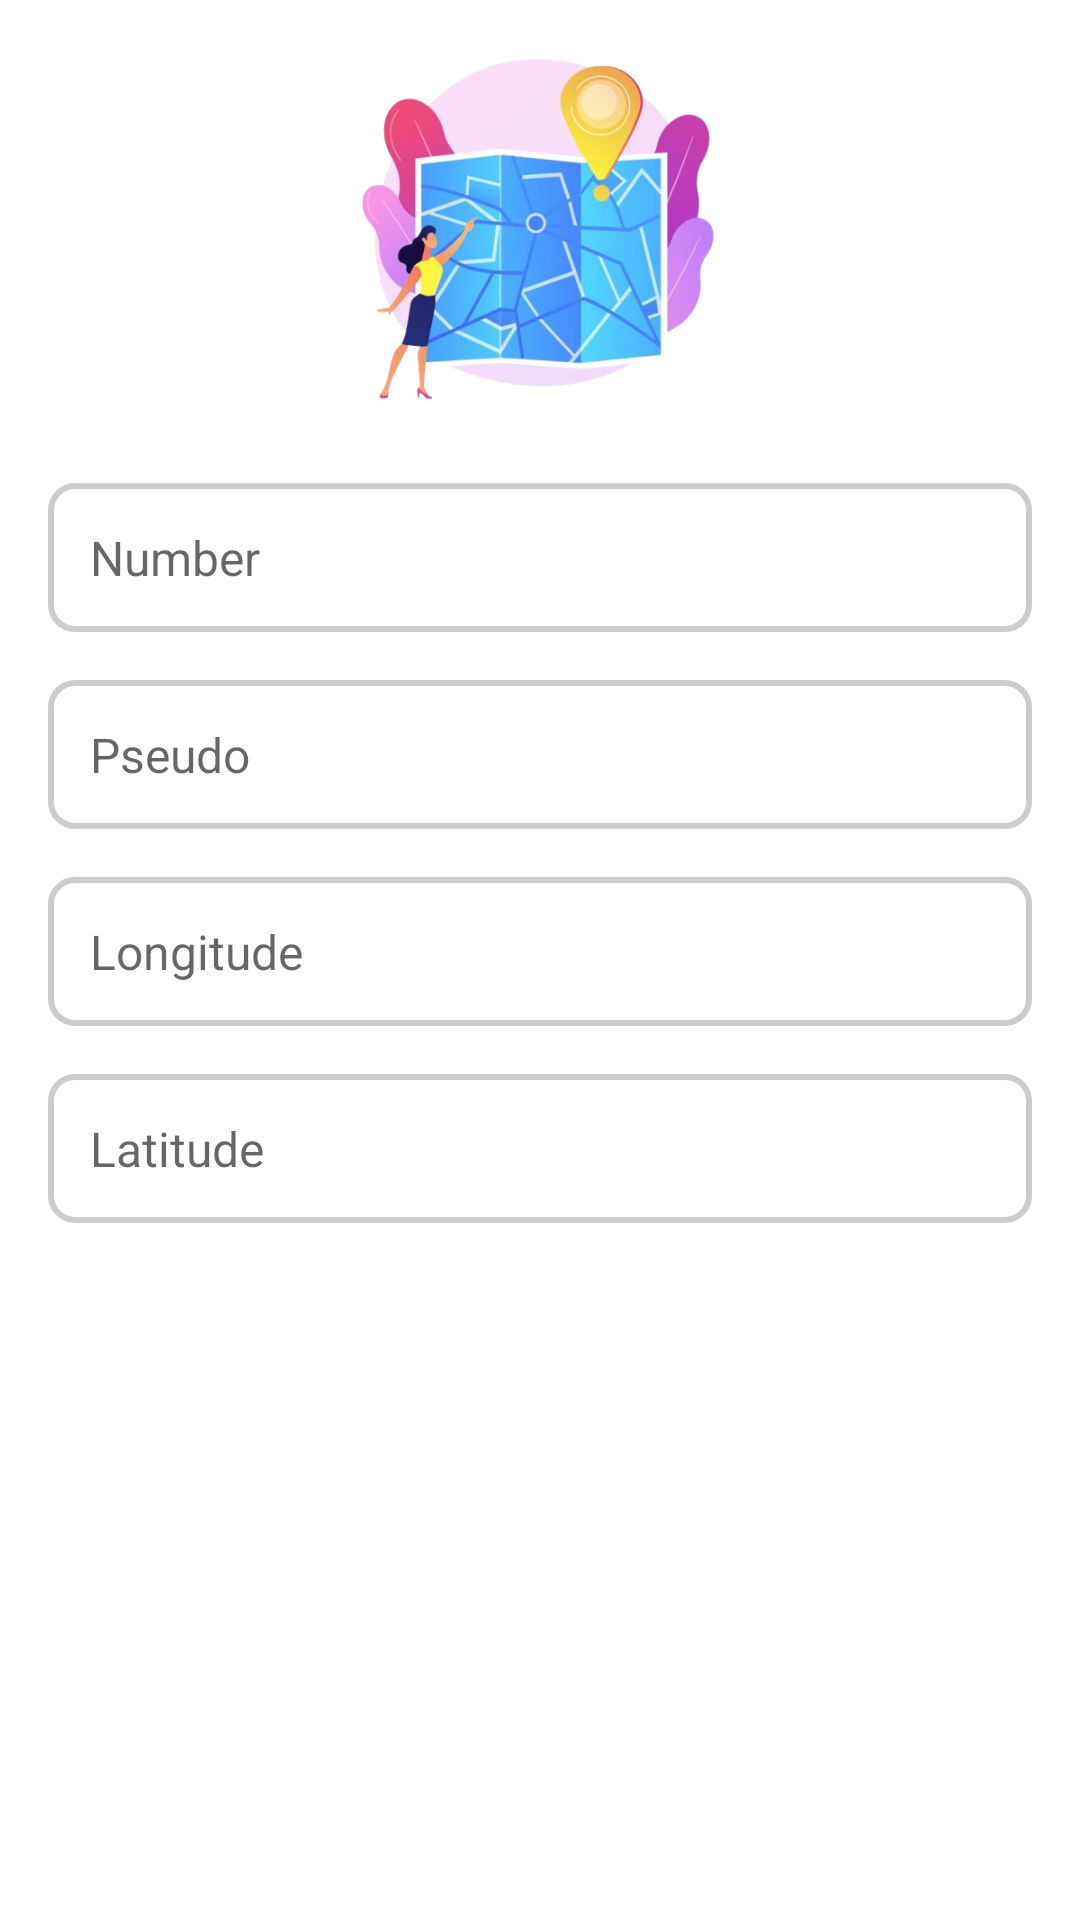

Layout XML and referenced resources for this Android screen:
<!-- AndroidManifest.xml: application theme Theme.MyBestLocation -->
<!-- res/layout/view_dialog.xml -->
<?xml version="1.0" encoding="utf-8"?>
<LinearLayout xmlns:android="http://schemas.android.com/apk/res/android"
    android:layout_width="match_parent"
    android:layout_height="wrap_content"
    android:layout_margin="16dp"

    android:elevation="8dp"
    android:gravity="center_horizontal"
    android:orientation="vertical"
    android:padding="16dp">

    
    <ImageView
        android:id="@+id/top_image"
        android:layout_width="150dp"
        android:layout_height="121dp"
        android:layout_marginBottom="24dp"
        android:contentDescription="Top image"
        android:scaleType="centerCrop"
        android:src="@drawable/image" />

    
    <EditText
        android:id="@+id/editTextNumber"
        android:layout_width="match_parent"
        android:layout_height="wrap_content"
        android:layout_marginBottom="16dp"
        android:background="@drawable/edittext_bg"
        android:focusableInTouchMode="true"
        android:hint="Number"
        android:inputType="number"
        android:padding="14dp"
        android:textColor="#333333"
        android:textSize="16sp"
        android:transitionName="field_number" />

    
    <EditText
        android:id="@+id/editTextPseudo"
        android:layout_width="match_parent"
        android:layout_height="wrap_content"
        android:layout_marginBottom="16dp"
        android:background="@drawable/edittext_bg"
        android:focusableInTouchMode="true"
        android:hint="Pseudo"
        android:inputType="text"
        android:padding="14dp"
        android:textColor="#333333"
        android:textSize="16sp"
        android:transitionName="field_pseudo" />

    
    <EditText
        android:id="@+id/editTextLongitude"
        android:layout_width="match_parent"
        android:layout_height="wrap_content"
        android:layout_marginBottom="16dp"
        android:background="@drawable/edittext_bg"
        android:focusableInTouchMode="true"
        android:hint="Longitude"
        android:inputType="numberDecimal"
        android:padding="14dp"
        android:textColor="#333333"
        android:textSize="16sp"
        android:transitionName="field_longitude" />

    
    <EditText
        android:id="@+id/editTextLatitude"
        android:layout_width="match_parent"
        android:layout_height="wrap_content"
        android:layout_marginBottom="16dp"
        android:background="@drawable/edittext_bg"
        android:focusableInTouchMode="true"
        android:hint="Latitude"
        android:inputType="numberDecimal"
        android:padding="14dp"
        android:textColor="#333333"
        android:textSize="16sp"
        android:transitionName="field_latitude" />

</LinearLayout>
<!-- resources referenced by this layout -->
<resources>
  <!-- drawable edittext_bg (drawable) -->
  <shape xmlns:android="http://schemas.android.com/apk/res/android">
      <solid android:color="#FFFFFF" />
      <corners android:radius="8dp" />
      <stroke android:width="2dp" android:color="#CCCCCC" />
      <padding android:left="10dp" android:right="10dp" android:top="10dp" android:bottom="10dp" />
      <shadowColor android:color="#80000000" />
  </shape>
  <!-- drawable image: png bitmap (drawable, 226210 bytes) -->
  <style name="Theme.MyBestLocation" parent="Theme.MaterialComponents.DayNight.DarkActionBar">
          
          <item name="colorPrimary">#2196F3</item> 
          <item name="colorPrimaryVariant">#1976D2</item> 
          <item name="colorOnPrimary">#FFFFFF</item> 
  
          
          <item name="colorSecondary">#64B5F6</item> 
          <item name="colorSecondaryVariant">#42A5F5</item> 
          <item name="colorOnSecondary">#FFFFFF</item> 
  
          
          <item name="android:statusBarColor">?attr/colorPrimaryVariant</item>
  
          
      </style>
</resources>
